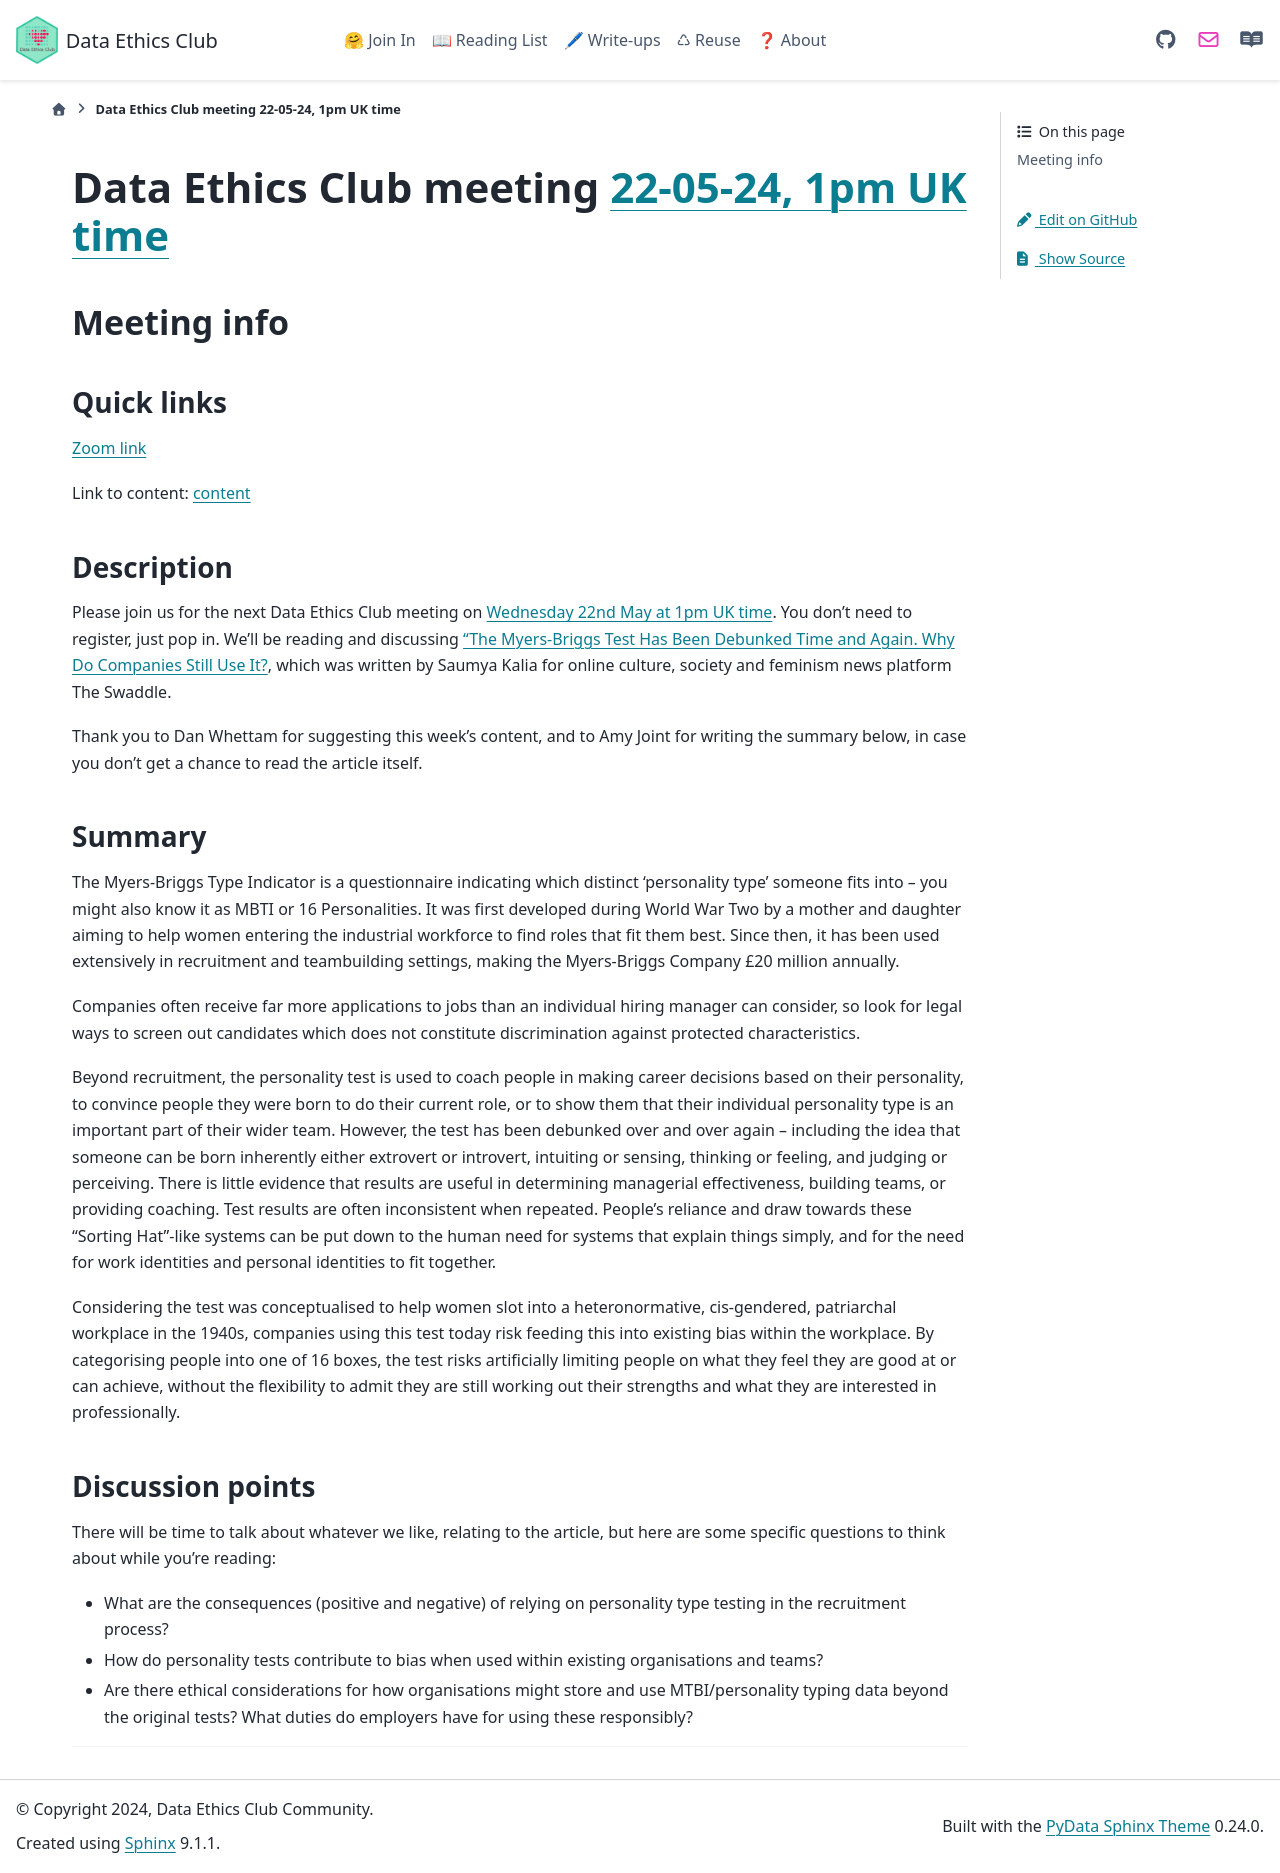

repository: very-good-science/data-ethics-club · page: join_in/meetings/2024/05-may/22-05-24_meeting.html · generator: sphinx

# Data Ethics Club meeting [22-05-24, 1pm UK time][timedate]

<!-- 
TODO:
- [ ] Change to a new branch (DD-MM-YY_meeting)
- [ ] Copy this template to meetings/YEAR/DD-MM-YY_meeting.md (put in actual year + date)
- [ ] Put in the Event time on: https://www.timeanddate.com/worldclock/fixedform.html and copy result to LINK-TO-TIMEDATE
- [ ] Change all ALL-CAPS placeholders in this form
- [ ] Update the hyperlinks at the bottom of the template
- [ ] Add link to the new file in meetings.md
- [ ] Update the next-meeting.md file
- [ ] Pull request!
- [ ] Create or edit the calendar invite to copy and paste this info over and send it/send an update.
- [ ] Maybe tweet it? #DataEthicsClub @jgiBristol

Repeat meeting link is currently: https://bristol-ac-uk.zoom.us/j/94475153265


Usual time 13:00-14:00
-->
## Meeting info

### Quick links

[Zoom link][zoom]

Link to content: [content]

### Description
Please join us for the next Data Ethics Club meeting on [Wednesday 22nd May at 1pm UK time][timedate]. 
You don't need to register, just pop in. We'll be reading and discussing ["The Myers-Briggs Test Has Been Debunked Time and Again. Why Do Companies Still Use It?][content], which was written by Saumya Kalia for online culture, society and feminism news platform The Swaddle.

Thank you to Dan Whettam for suggesting this week's content, and to Amy Joint for writing the summary below, in case you don't get a chance to read the article itself.

### Summary
The Myers-Briggs Type Indicator is a questionnaire indicating which distinct ‘personality type’ someone fits into – you might also know it as MBTI or 16 Personalities. 
It was first developed during World War Two by a mother and daughter aiming to help women entering the industrial workforce to find roles that fit them best. Since then, it has been used extensively in recruitment and teambuilding settings, making the Myers-Briggs Company £20 million annually. 

Companies often receive far more applications to jobs than an individual hiring manager can consider, so look for legal ways to screen out candidates which does not constitute discrimination against protected characteristics. 

Beyond recruitment, the personality test is used to coach people in making career decisions based on their personality, to convince people they were born to do their current role, or to show them that their individual personality type is an important part of their wider team.
However, the test has been debunked over and over again – including the idea that someone can be born inherently either extrovert or introvert, intuiting or sensing, thinking or feeling, and judging or perceiving. There is little evidence that results are useful in determining managerial effectiveness, building teams, or providing coaching. Test results are often inconsistent when repeated. 
People’s reliance and draw towards these “Sorting Hat”-like systems can be put down to the human need for systems that explain things simply, and for the need for work identities and personal identities to fit together. 

Considering the test was conceptualised to help women slot into a heteronormative, cis-gendered, patriarchal workplace in the 1940s, companies using this test today risk feeding this into existing bias within the workplace. By categorising people into one of 16 boxes, the test risks artificially limiting people on what they feel they are good at or can achieve, without the flexibility to admit they are still working out their strengths and what they are interested in professionally. 


### Discussion points

There will be time to talk about whatever we like, relating to the article, but here are some specific questions to think about while you're reading:
- What are the consequences (positive and negative) of relying on personality type testing in the recruitment process?
- How do personality tests contribute to bias when used within existing organisations and teams?
- Are there ethical considerations for how organisations might store and use MTBI/personality typing data beyond the original tests? What duties do employers have for using these responsibly?

---

<!--

## Meeting notes

### Who came
Number of people:

### What did we think?
Notes here!
Shall we email the author? If so, who'll send the email?

-->

[timedate]: https://www.timeanddate.com/worldclock/fixedtime.html?msg=Data+Ethics+Club&iso=20240522T13&p1=299&ah=1
[content]: https://www.theswaddle.com/myers-briggs-test-has-been-debunked-time-and-again-why-do-companies-still-use-it
[zoom]: https://bristol-ac-uk.zoom.us/j/94475153265  
